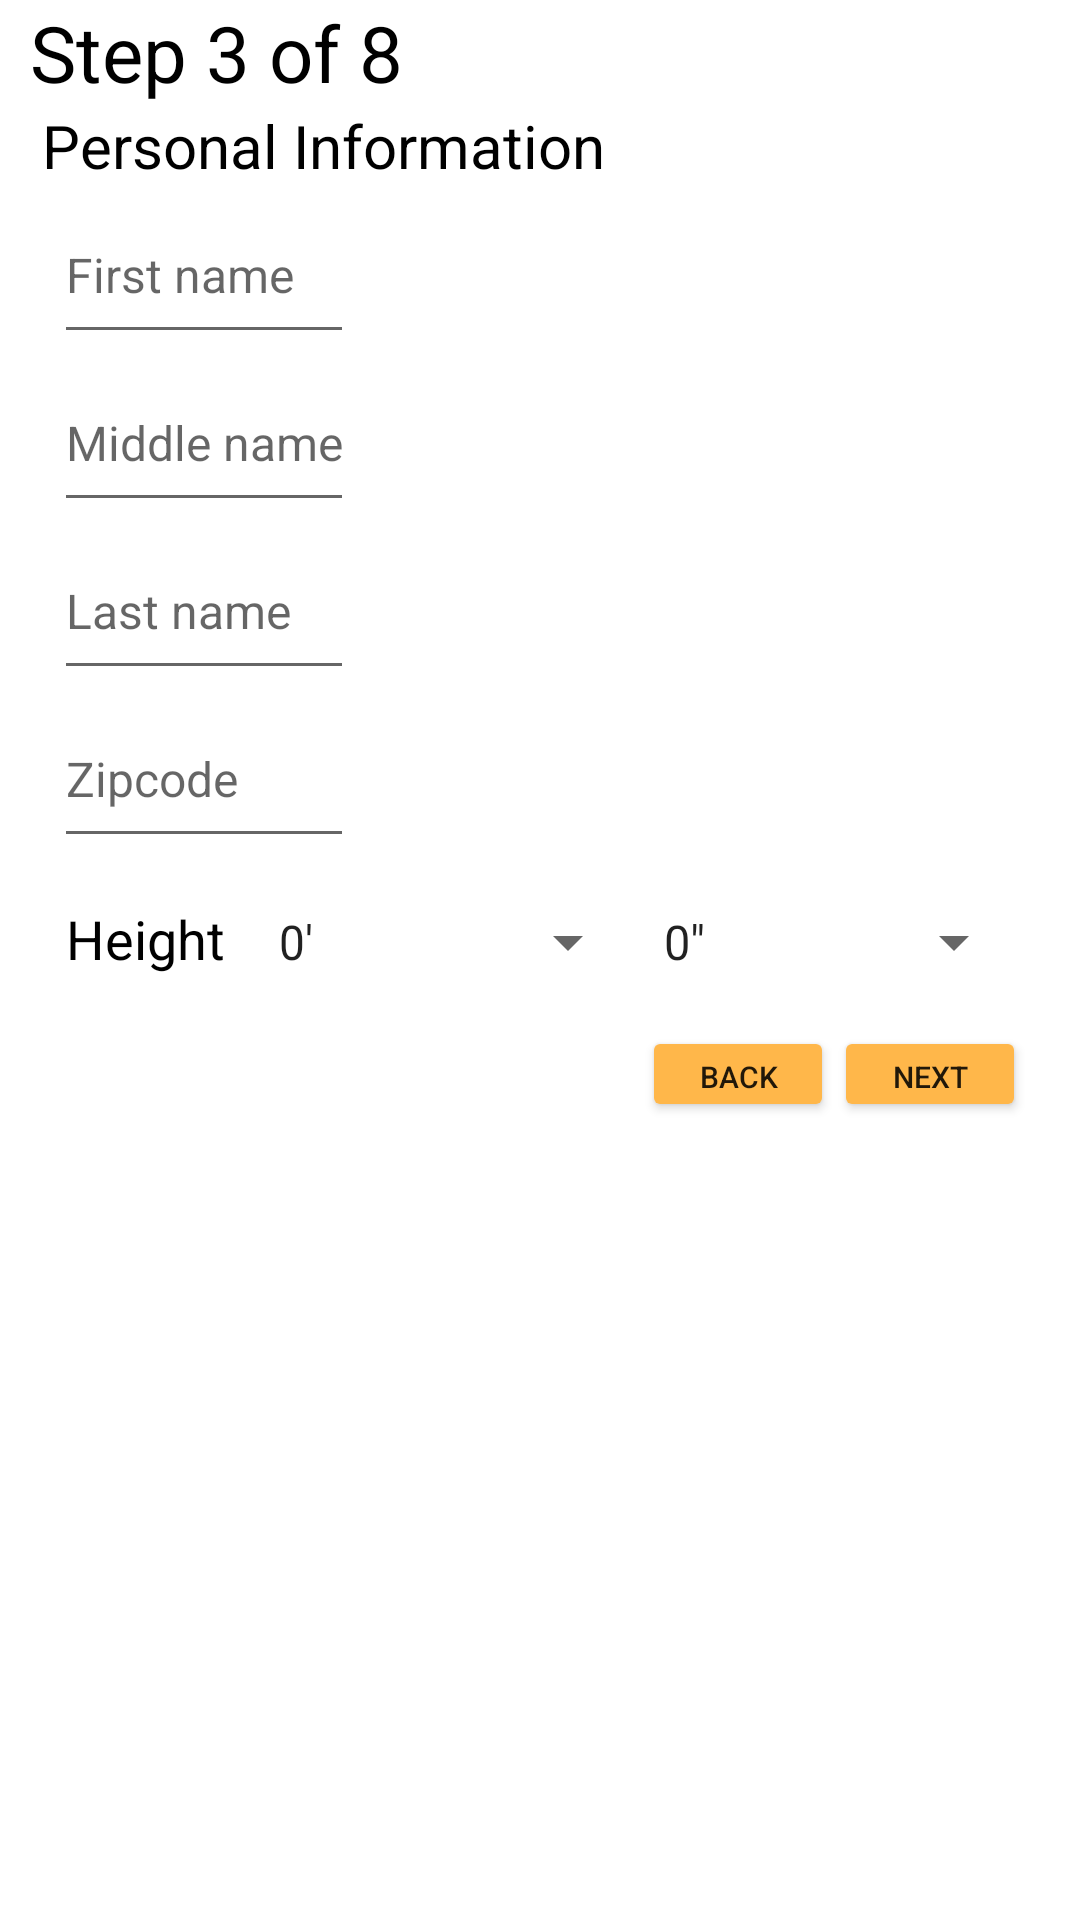

Write the Android layout XML for this screen, with the resource values it uses.
<!-- AndroidManifest.xml: application theme AppTheme -->
<!-- res/layout/userinfofragment.xml -->
<?xml version="1.0" encoding="utf-8"?>
<RelativeLayout xmlns:android="http://schemas.android.com/apk/res/android"
                android:layout_width="match_parent"
                android:layout_height="match_parent"
    style="@style/Relative_Layout">



    <RelativeLayout
        android:layout_width="match_parent"
        android:layout_height="match_parent"
        android:layout_marginLeft="10dp"
        android:layout_marginRight="10dp">

        <TextView
            android:id="@+id/user_info_fragment_text_view"
            android:layout_width="wrap_content"
            android:layout_height="wrap_content"
            android:text="Step 3 of 8"
            android:textSize="26sp"
            android:textColor="@color/black"/>

        <TextView
            android:id="@+id/user_info_fragment_personal_info_text_view"
            android:layout_width="wrap_content"
            android:layout_height="wrap_content"
            android:layout_below="@id/user_info_fragment_text_view"
            android:layout_marginLeft="4dp"
            android:text="Personal Information"
            android:textSize="20sp"
            style="@style/TextView"/>

        <RelativeLayout
            android:layout_width="match_parent"
            android:layout_height="wrap_content"
            android:layout_marginLeft="8dp"
            android:layout_marginRight="8dp"
            android:layout_below="@id/user_info_fragment_personal_info_text_view">

            <EditText
                android:id="@+id/user_info_fragment_first_name"
                android:layout_width="100dp"
                android:hint="@string/firstname"
                android:imeOptions="actionNext"
                android:inputType="textPersonName"
                android:nextFocusDown="@id/user_info_fragment_middle_name"

                style="@style/Edittext"/>

            <EditText
                android:id="@+id/user_info_fragment_middle_name"
                style="@style/Edittext"
                android:layout_width="100dp"
                android:layout_below="@id/user_info_fragment_first_name"
                android:hint="@string/middlename"
                android:imeOptions="actionNext"
                android:inputType="textPersonName"
                android:nextFocusDown="@id/user_info_fragment_last_name"/>

            <EditText
                android:id="@+id/user_info_fragment_last_name"
                style="@style/Edittext"
                android:layout_width="100dp"
                android:layout_below="@id/user_info_fragment_middle_name"
                android:hint="@string/lastname"
                android:imeOptions="actionNext"
                android:inputType="textPersonName"
                android:nextFocusDown="@id/user_info_fragment_zipcode"/>

            <EditText
                android:id="@+id/user_info_fragment_zipcode"
                style="@style/Edittext"
                android:layout_width="100dp"
                android:layout_below="@id/user_info_fragment_last_name"
                android:hint="@string/zipcode"
                android:imeOptions="actionDone"
                android:inputType="textPostalAddress"/>

            <LinearLayout
                android:id="@+id/user_info_fragment_height_linear_layout"
                android:layout_width="match_parent"
                android:layout_height="wrap_content"
                android:layout_below="@id/user_info_fragment_zipcode"
                >

                <TextView
                    android:layout_width="wrap_content"
                    android:layout_height="wrap_content"
                    android:layout_marginLeft="4dp"
                    android:layout_marginRight="10dp"
                    android:text="@string/height"
                    style="@style/TextView"/>

                <Spinner
                    android:id="@+id/user_info_fragment_height_ft"
                    android:layout_width="0dp"
                    android:layout_weight="1"
                    android:dropDownWidth="50dp"
                    android:entries="@array/height_ft"
                    android:focusable="true"
                    android:focusableInTouchMode="true"
                    style="@style/Spinner"/>


                <Spinner
                    android:id="@+id/user_info_fragment_height_inches"
                    android:layout_width="0dp"
                    android:layout_weight="1"
                    android:dropDownWidth="50dp"
                    android:entries="@array/height_in"
                    android:focusable="true"
                    android:focusableInTouchMode="true"
                    style="@style/Spinner"/>

            </LinearLayout>

            <LinearLayout
                android:layout_width="wrap_content"
                android:layout_height="wrap_content"
                android:layout_alignParentRight="true"
                android:layout_below="@id/user_info_fragment_height_linear_layout"
                android:layout_centerHorizontal="true"
                android:orientation="horizontal">

                <Button
                    android:id="@+id/user_info_fragment_back_button"
                    style="@style/Button"
                    android:text="@string/back"/>

                <Button
                    android:id="@+id/user_info_fragment_next_button"
                    style="@style/Button"
                    android:text="@string/next"/>
            </LinearLayout>

        </RelativeLayout>


    </RelativeLayout>


</RelativeLayout>
<!-- resources referenced by this layout -->
<resources>
  <string-array name="height_ft">
          <item>0\'</item>
          <item>1\'</item>
          <item>2\'</item>
          <item>3\'</item>
          <item>4\'</item>
          <item>5\'</item>
          <item>6\'</item>
          <item>7\'</item>
          <item>8\'</item>
          <item>9\'</item>
      </string-array>
  <string-array name="height_in">
          <item>0\"</item>
          <item>1\"</item>
          <item>2\"</item>
          <item>3\"</item>
          <item>4\"</item>
          <item>5\"</item>
          <item>6\"</item>
          <item>7\"</item>
          <item>8\"</item>
          <item>9\"</item>
          <item>10\"</item>
          <item>11\"</item>
      </string-array>
  <color name="black">#000000</color>
  <string name="back">Back</string>
  <string name="firstname">First name</string>
  <string name="height">Height</string>
  <string name="lastname">Last name</string>
  <string name="middlename">Middle name</string>
  <string name="next">Next</string>
  <string name="zipcode">Zipcode</string>
  <style name="Button">
          <item name="android:layout_height">32dp</item>
          <item name="android:layout_width">64dp</item>
          <item name="android:textSize">10sp</item>
      </style>
  <style name="Edittext">
          <item name="android:layout_height">56dp</item>
          <item name="android:layout_width">match_parent</item>
          <item name="android:textSize">16sp</item>
          <item name="android:maxLines">1</item>
      </style>
  <style name="Relative_Layout">
          <item name="android:background">@color/white</item>
          <item name="android:layout_marginTop">15dp</item>
          <item name="android:layout_marginBottom">15dp</item>
          <item name="android:layout_marginLeft">40dp</item>
          <item name="android:layout_marginRight">40dp</item>
          <item name="android:elevation">5dp</item>
      </style>
  <style name="Spinner">
          <item name="android:layout_height">56dp</item>
          <item name="android:textSize">32sp</item>
      </style>
  <style name="TextView">
          <item name="android:layout_height">56dp</item>
          <item name="android:textSize">18sp</item>
          <item name="android:textColor">@color/black</item>
      </style>
  <style name="AppTheme" parent="Theme.AppCompat.Light.DarkActionBar">
          
          <item name="colorPrimary">@color/colorPrimary</item>
          <item name="colorPrimaryDark">@color/colorPrimaryDark</item>
          <item name="colorAccent">@color/colorAccent</item>
          <item name="colorButtonNormal">@color/colorPrimaryLight</item>
      </style>
  <color name="white">#FFFFFF</color>
  <color name="colorPrimary">#d38713</color>
  <color name="colorPrimaryDark">#9c5a00</color>
  <color name="colorAccent">#ffb74a</color>
  <color name="colorPrimaryLight">#ffb74a</color>
</resources>
